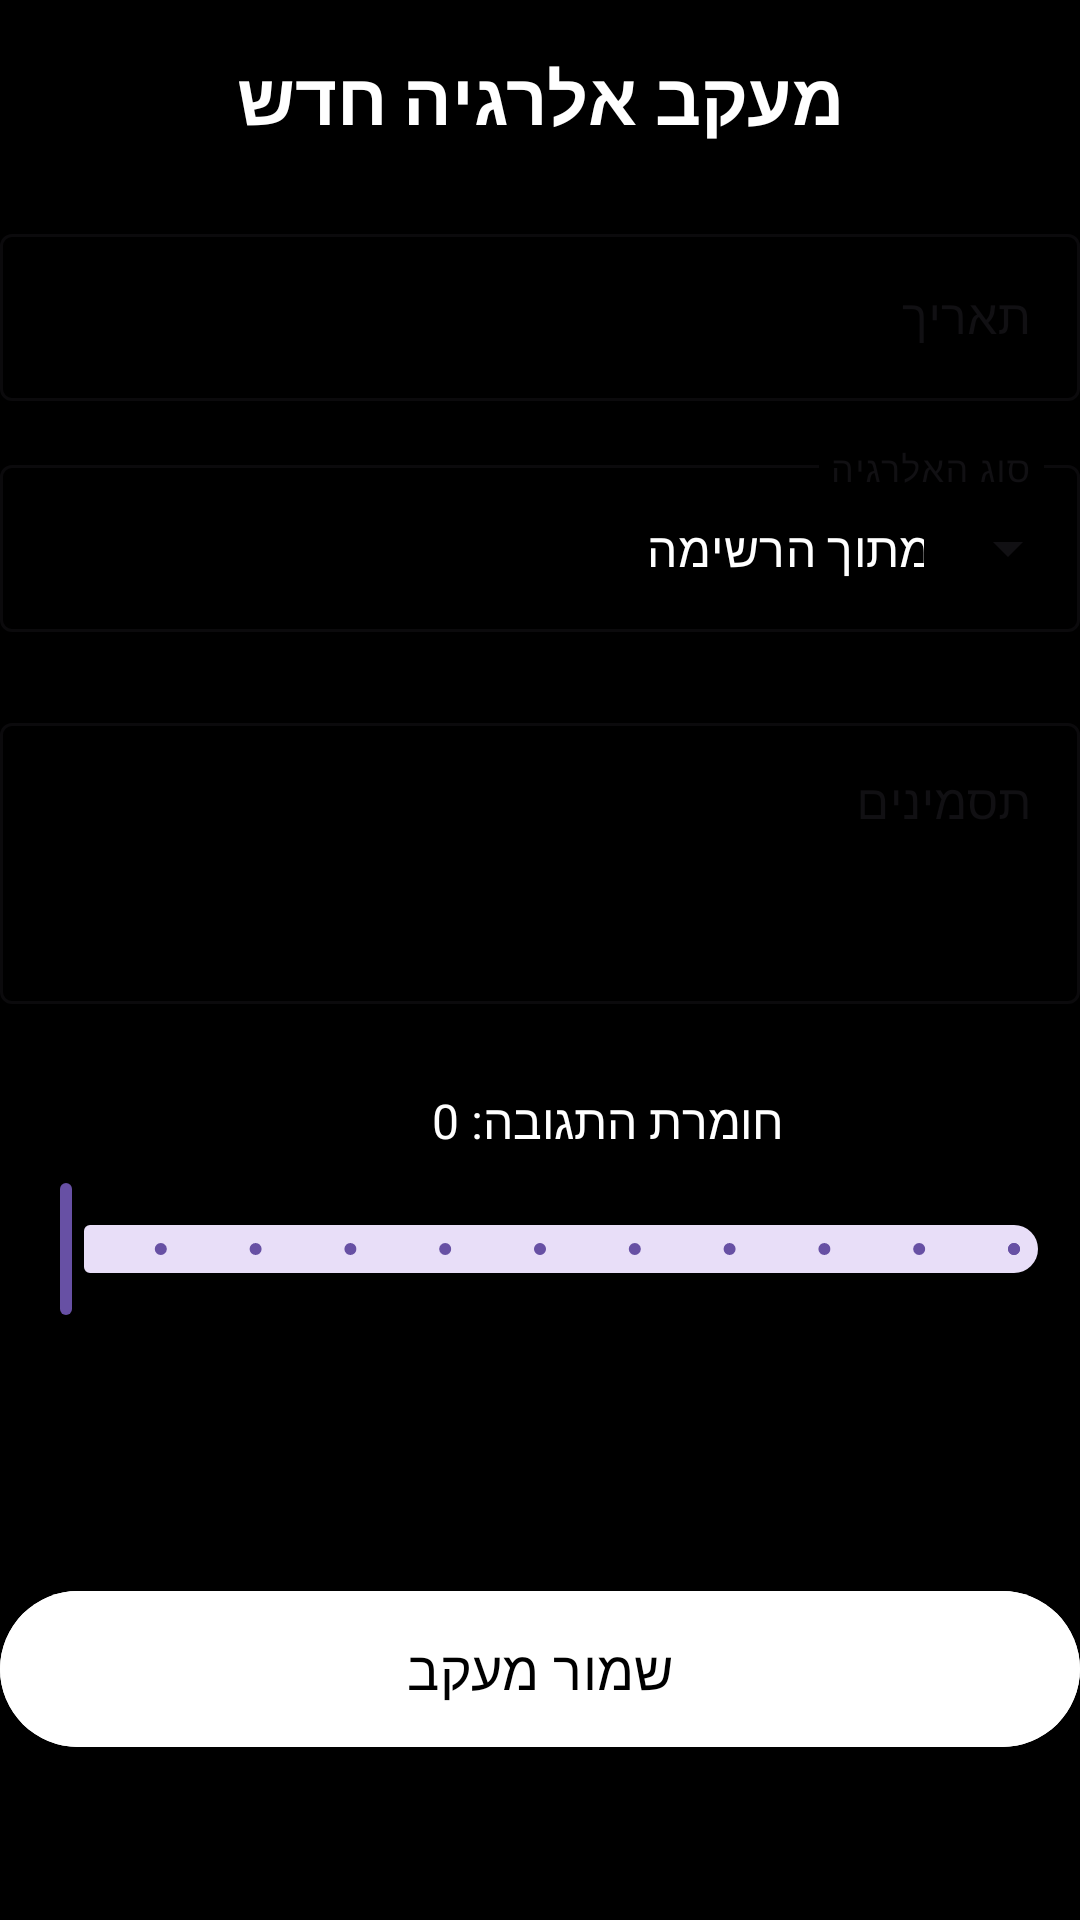

Reconstruct the res/layout file that produces this screen, plus the resources it refers to.
<!-- AndroidManifest.xml: application theme Theme.AllergyTrack2 -->
<!-- res/layout/activity_new_track.xml -->
<androidx.constraintlayout.widget.ConstraintLayout xmlns:android="http://schemas.android.com/apk/res/android"
    xmlns:app="http://schemas.android.com/apk/res-auto"
    xmlns:tools="http://schemas.android.com/tools"
    android:layout_width="match_parent"
    android:layout_height="match_parent"
    android:background="@color/black">

    
    <TextView
        android:id="@+id/title"
        android:layout_width="wrap_content"
        android:layout_height="wrap_content"
        android:text="מעקב אלרגיה חדש"
        android:textSize="24sp"
        android:textStyle="bold"
        android:textColor="@color/white"
        android:layout_marginTop="16dp"
        app:layout_constraintTop_toTopOf="parent"
        app:layout_constraintStart_toStartOf="parent"
        app:layout_constraintEnd_toEndOf="parent"/>

    
    <com.google.android.material.textfield.TextInputLayout
        android:id="@+id/dateInputLayout"
        android:layout_width="match_parent"
        android:layout_height="wrap_content"
        android:layout_marginTop="24dp"
        android:hint="תאריך"
        android:textColor="@color/white"
        style="@style/Widget.MaterialComponents.TextInputLayout.OutlinedBox"
        app:layout_constraintTop_toBottomOf="@id/title"
        app:layout_constraintStart_toStartOf="parent"
        app:layout_constraintEnd_toEndOf="parent">

        <com.google.android.material.textfield.TextInputEditText
            android:id="@+id/dateInput"
            android:layout_width="match_parent"
            android:layout_height="wrap_content"
            android:textColor="@color/white"
            android:focusable="false"
            android:inputType="none" />
    </com.google.android.material.textfield.TextInputLayout>

    
    
    <com.google.android.material.textfield.TextInputLayout
        android:id="@+id/allergyTypeLayout"
        android:layout_width="match_parent"
        android:layout_height="wrap_content"
        android:layout_marginTop="16dp"
        android:hint="סוג האלרגיה"
        style="@style/Widget.MaterialComponents.TextInputLayout.OutlinedBox.ExposedDropdownMenu"
        app:layout_constraintTop_toBottomOf="@id/dateInputLayout"
        app:layout_constraintStart_toStartOf="parent"
        app:layout_constraintEnd_toEndOf="parent">

        <AutoCompleteTextView
            android:id="@+id/allergyTypeDropdown"
            android:layout_width="match_parent"
            android:layout_height="wrap_content"
            android:hint="בחר סוג אלרגיה"
            android:textColor="@color/white"
            android:importantForAccessibility="yes"
            android:focusable="true"
            android:focusableInTouchMode="true"
            android:inputType="none"
            android:text="בחר מתוך הרשימה"
            tools:ignore="ExtraText" />

    </com.google.android.material.textfield.TextInputLayout>


    
    <com.google.android.material.textfield.TextInputLayout
        android:id="@+id/symptomsLayout"
        android:layout_width="match_parent"
        android:layout_height="wrap_content"
        android:layout_marginTop="25dp"
        android:hint="תסמינים"
        android:text="תסמינים"
        android:textColor="@color/white"
        style="@style/Widget.MaterialComponents.TextInputLayout.OutlinedBox"
        app:layout_constraintTop_toBottomOf="@id/allergyTypeLayout"
        app:layout_constraintStart_toStartOf="parent"
        app:layout_constraintEnd_toEndOf="parent">

        <com.google.android.material.textfield.TextInputEditText
            android:id="@+id/symptomsInput"
            android:layout_width="match_parent"
            android:layout_height="wrap_content"
            android:inputType="textMultiLine"
            android:textColor="@color/white"
            android:minLines="3"
            android:gravity="top|start"/>
    </com.google.android.material.textfield.TextInputLayout>

    

    

    <TextView
        android:id="@+id/severityLabel"
        android:layout_width="wrap_content"
        android:layout_height="wrap_content"
        android:layout_marginStart="144dp"
        android:layout_marginTop="28dp"
        android:text="חומרת התגובה: 0"
        android:textColor="@color/white"
        android:textSize="16sp"
        app:layout_constraintStart_toStartOf="parent"
        app:layout_constraintTop_toBottomOf="@id/symptomsLayout" />

    <com.google.android.material.slider.Slider
        android:id="@+id/severitySlider"
        android:layout_width="match_parent"
        android:layout_height="wrap_content"
        android:valueFrom="0"
        android:valueTo="10"
        android:stepSize="1"
        android:layout_marginTop="8dp"
        app:labelBehavior="floating"
        app:layout_constraintTop_toBottomOf="@id/severityLabel"
        app:layout_constraintStart_toStartOf="parent"
        app:layout_constraintEnd_toEndOf="parent"
        android:contentDescription="סליידר לחומרת התגובה, 0 עד 10" />

    
    <com.google.android.material.button.MaterialButton
        android:id="@+id/saveButton"
        android:layout_width="match_parent"
        android:layout_height="60dp"
        android:text="שמור מעקב"
        android:textSize="18sp"
        android:layout_marginTop="32dp"
        app:cornerRadius="30dp"
        android:backgroundTint="@color/white"
        android:textColor="@color/black"
        app:layout_constraintTop_toBottomOf="@id/severitySlider"
        app:layout_constraintBottom_toBottomOf="parent"
        app:layout_constraintStart_toStartOf="parent"
        app:layout_constraintEnd_toEndOf="parent"/>

</androidx.constraintlayout.widget.ConstraintLayout>
<!-- resources referenced by this layout -->
<resources>
  <style name="Theme.AllergyTrack2" parent="Base.Theme.AllergyTrack2" />
  <style name="Base.Theme.AllergyTrack2" parent="Theme.Material3.DayNight.NoActionBar">
          
          
      </style>
  <!-- not gathered from this repository: default colours our renderer supplied (Android Studio template values) -->
  <color name="black">#FF000000</color>
  <color name="white">#FFFFFFFF</color>
</resources>
